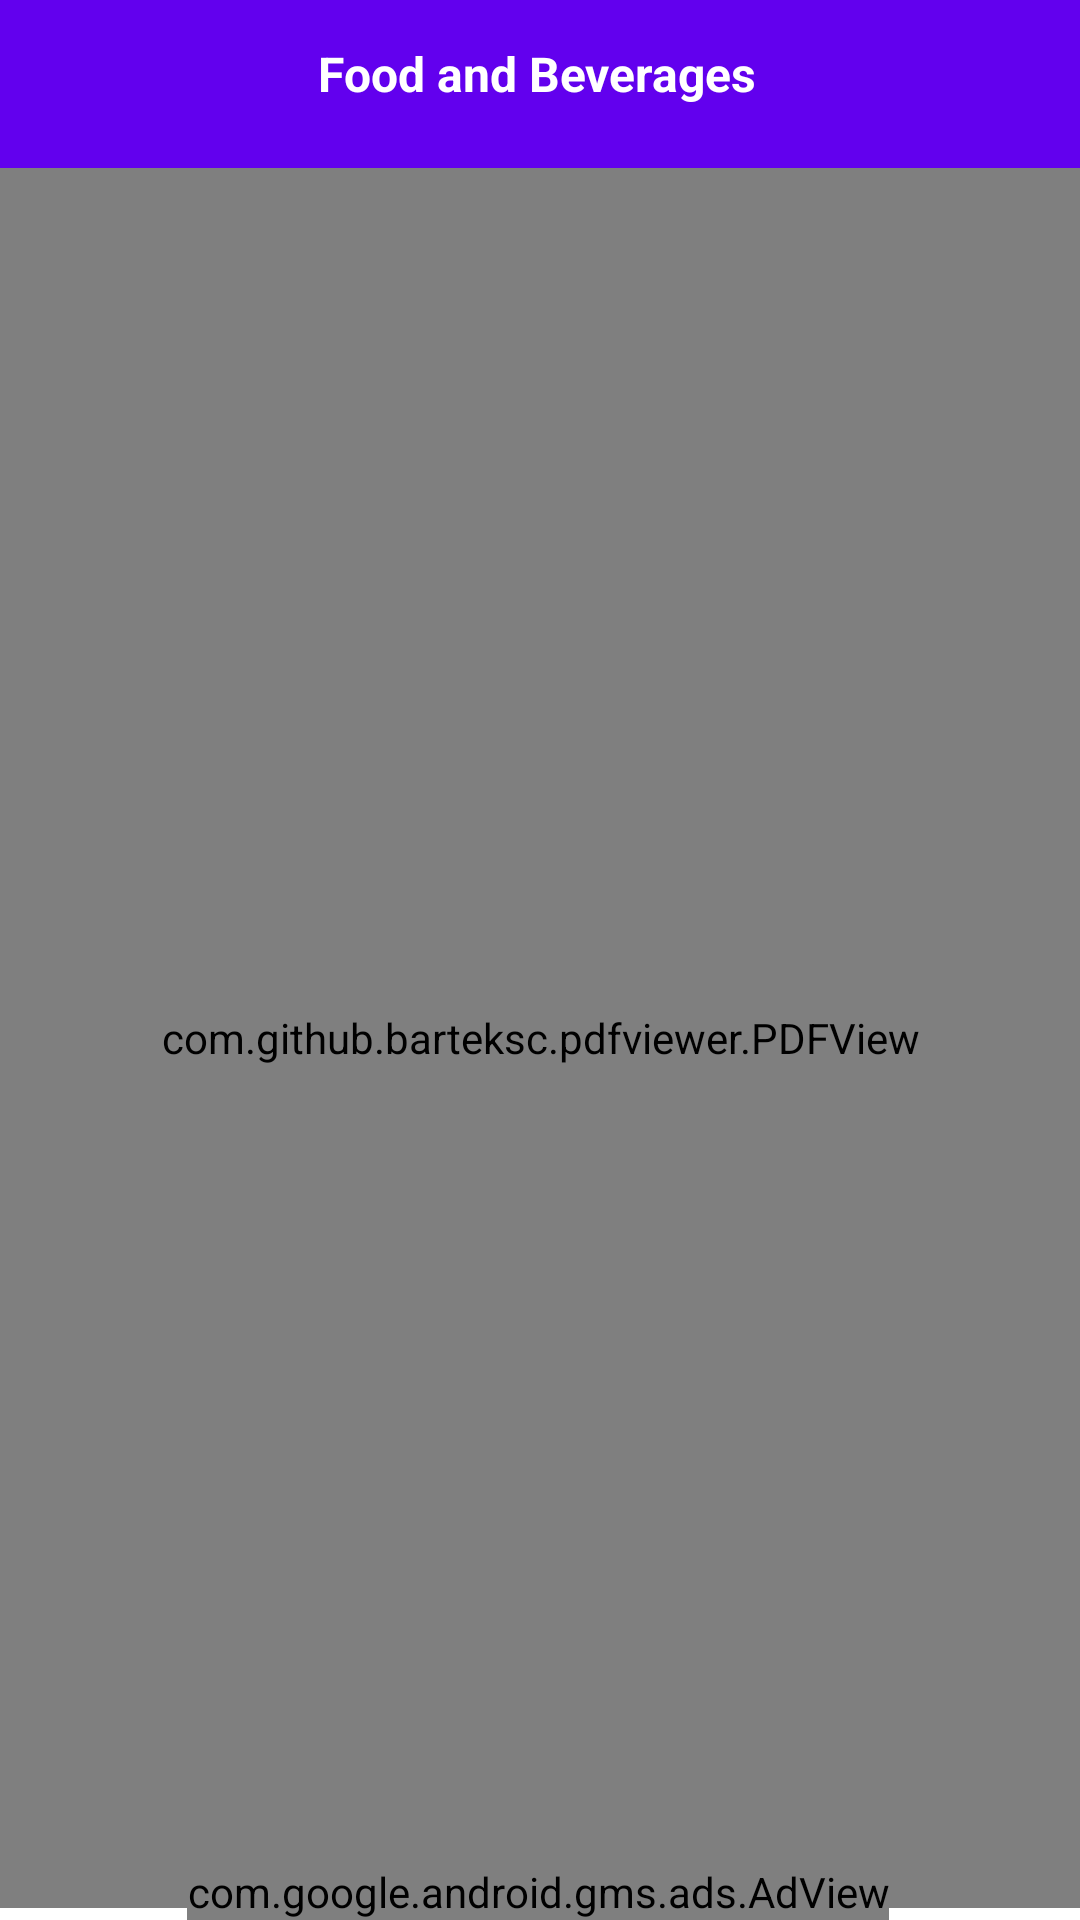

The Android layout XML behind this screen, and the referenced resources:
<!-- AndroidManifest.xml: application theme Theme.FoodAndBeverages -->
<!-- res/layout/activity_pdf_view.xml -->
<?xml version="1.0" encoding="utf-8"?>
<androidx.constraintlayout.widget.ConstraintLayout xmlns:android="http://schemas.android.com/apk/res/android"
    xmlns:app="http://schemas.android.com/apk/res-auto"
    xmlns:tools="http://schemas.android.com/tools"
    android:layout_width="match_parent"
    android:layout_height="match_parent"
    tools:context=".pdfViewActivity">


    <androidx.appcompat.widget.Toolbar
        android:id="@+id/toolbar"
        android:layout_width="match_parent"
        android:layout_height="wrap_content"
        android:background="?attr/colorPrimary"
        android:minHeight="?attr/actionBarSize"
        android:theme="?attr/actionBarTheme"
        app:layout_constraintTop_toTopOf="parent"
        tools:layout_editor_absoluteX="-176dp" />

    <TextView
        android:id="@+id/moduleNames"
        android:layout_width="wrap_content"
        android:layout_height="wrap_content"
        android:text="@string/Food_and_Beverages"
        android:textColor="@color/white"
        android:textSize="16sp"
        android:textStyle="bold"
        app:layout_constraintBottom_toBottomOf="parent"
        app:layout_constraintEnd_toEndOf="parent"
        app:layout_constraintHorizontal_bias="0.496"
        app:layout_constraintStart_toStartOf="parent"
        app:layout_constraintTop_toTopOf="parent"
        app:layout_constraintVertical_bias="0.022" />


    <com.github.barteksc.pdfviewer.PDFView
        android:id="@+id/pdfView"
        android:layout_width="match_parent"
        android:layout_height="580dp"
        app:layout_constraintBottom_toBottomOf="parent"
        app:layout_constraintTop_toBottomOf="@+id/toolbar"
        app:layout_constraintVertical_bias="0.0"
        tools:layout_editor_absoluteX="0dp" />

    <com.google.android.gms.ads.AdView
        android:id="@+id/adView"
        android:layout_width="wrap_content"
        android:layout_height="wrap_content"
        android:layout_alignParentBottom="true"
        android:layout_centerHorizontal="true"
        app:adSize="SMART_BANNER"
        app:adUnitId="ca-app-pub-9163926251753325/5055754006"
        app:layout_constraintBottom_toBottomOf="parent"
        app:layout_constraintEnd_toEndOf="parent"
        app:layout_constraintHorizontal_bias="0.494"
        app:layout_constraintStart_toStartOf="parent"

        app:layout_constraintVertical_bias="1.0">

    </com.google.android.gms.ads.AdView>


</androidx.constraintlayout.widget.ConstraintLayout>
<!-- resources referenced by this layout -->
<resources>
  <string name="Food_and_Beverages">Food and Beverages </string>string&gt;
  <style name="Theme.FoodAndBeverages" parent="Theme.MaterialComponents.DayNight.DarkActionBar">
          
          <item name="colorPrimary">@color/purple_500</item>
          <item name="colorPrimaryVariant">@color/purple_700</item>
          <item name="colorOnPrimary">@color/white</item>
          
          <item name="colorSecondary">@color/teal_200</item>
          <item name="colorSecondaryVariant">@color/teal_700</item>
          <item name="colorOnSecondary">@color/black</item>
          
          <item name="android:statusBarColor">?attr/colorPrimaryVariant</item>
          
      </style>
  <!-- not gathered from this repository: default colours our renderer supplied (Android Studio template values) -->
  <color name="purple_500">#FF6200EE</color>
  <color name="purple_700">#FF3700B3</color>
  <color name="teal_200">#FF03DAC5</color>
  <color name="teal_700">#FF018786</color>
  <color name="black">#FF000000</color>
  <color name="white">#FFFFFFFF</color>
</resources>
